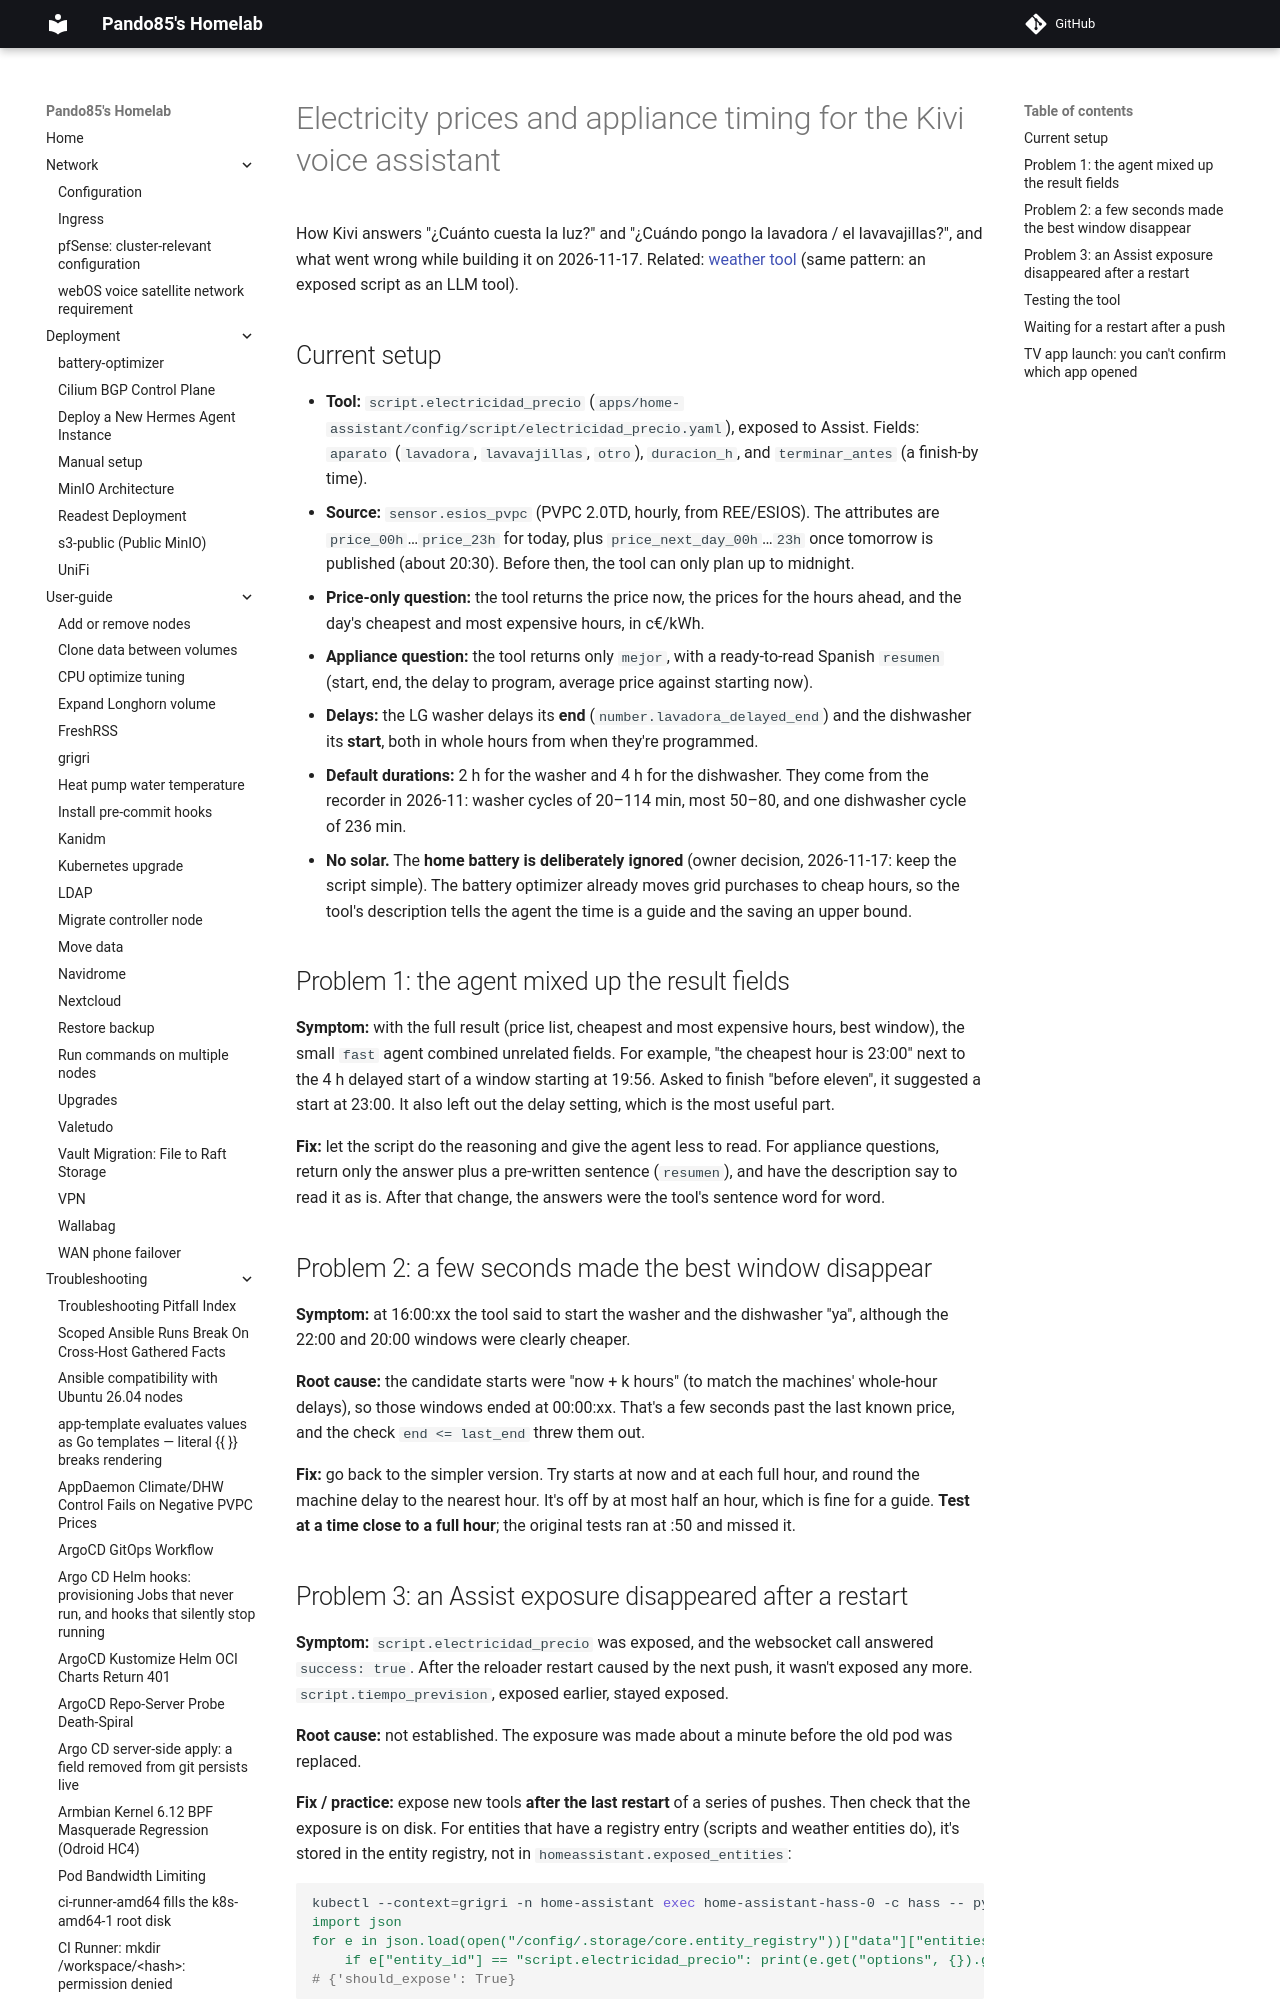

repository: pando85/homelab · page: troubleshooting/home-assistant-voice-electricity-prices/index.html · generator: mkdocs

# Electricity prices and appliance timing for the Kivi voice assistant

How Kivi answers "¿Cuánto cuesta la luz?" and "¿Cuándo pongo la lavadora / el lavavajillas?", and what
went wrong while building it on 2026-11-17. Related: [weather tool](home-assistant-voice-weather.md)
(same pattern: an exposed script as an LLM tool).
